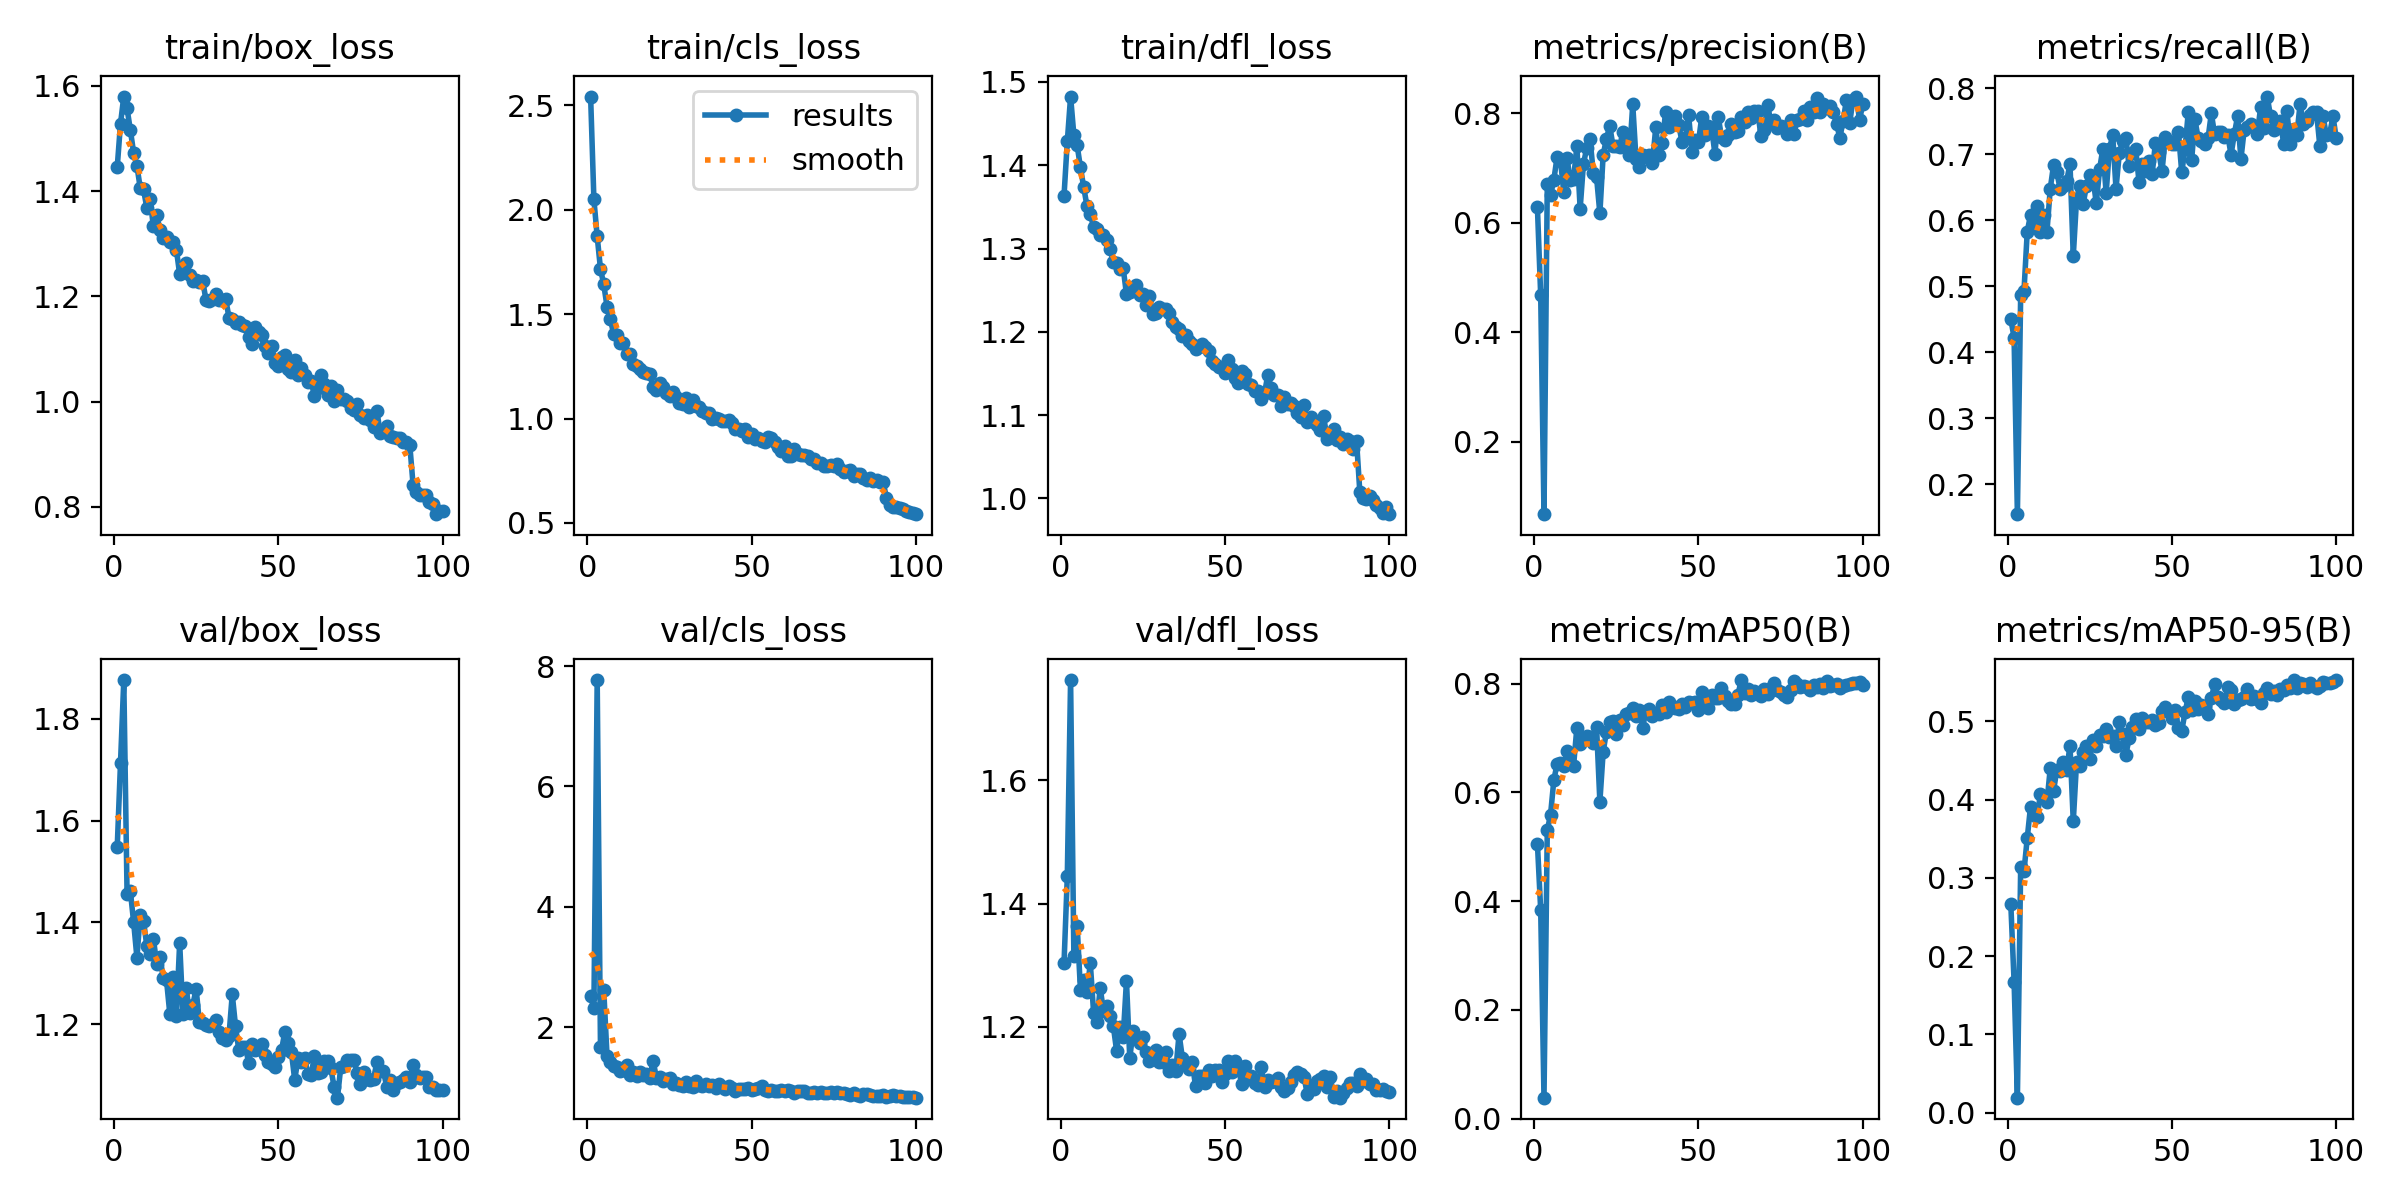

The table this chart was drawn from, first rows:
epoch, time, train/box_loss, train/cls_loss, train/dfl_loss, metrics/precision(B), metrics/recall(B), metrics/mAP50(B), metrics/mAP50-95(B), val/box_loss, val/cls_loss, val/dfl_loss, lr/pg0, lr/pg1, lr/pg2
1, 15.95, 1.445, 2.543, 1.363, 0.628, 0.4507, 0.5052, 0.266, 1.547, 2.512, 1.303, 0.0006611, 0.0006611, 0.0006611
2, 30.67, 1.528, 2.05, 1.429, 0.4673, 0.4215, 0.3833, 0.167, 1.713, 2.314, 1.444, 0.001315, 0.001315, 0.001315
3, 44.88, 1.58, 1.872, 1.482, 0.06799, 0.1547, 0.03831, 0.01895, 1.876, 7.769, 1.763, 0.001955, 0.001955, 0.001955
4, 59.38, 1.557, 1.717, 1.436, 0.6701, 0.4873, 0.5299, 0.3136, 1.455, 1.668, 1.314, 0.001941, 0.001941, 0.001941
5, 73.98, 1.516, 1.642, 1.424, 0.6504, 0.4923, 0.559, 0.3081, 1.461, 2.609, 1.364, 0.001921, 0.001921, 0.001921
6, 88.71, 1.473, 1.535, 1.397, 0.6786, 0.583, 0.6226, 0.3508, 1.4, 1.512, 1.26, 0.001901, 0.001901, 0.001901
7, 103.4, 1.448, 1.476, 1.373, 0.7209, 0.6081, 0.6526, 0.391, 1.331, 1.415, 1.276, 0.001881, 0.001881, 0.001881
8, 118, 1.406, 1.406, 1.351, 0.7155, 0.5921, 0.6546, 0.3804, 1.415, 1.351, 1.257, 0.001861, 0.001861, 0.001861
9, 133.9, 1.403, 1.401, 1.341, 0.6568, 0.6211, 0.6483, 0.3781, 1.404, 1.333, 1.303, 0.001842, 0.001842, 0.001842
10, 149.8, 1.369, 1.361, 1.326, 0.7186, 0.583, 0.6763, 0.4066, 1.354, 1.272, 1.223, 0.001822, 0.001822, 0.001822
11, 164.7, 1.385, 1.36, 1.323, 0.6773, 0.6076, 0.6539, 0.4045, 1.338, 1.29, 1.208, 0.001802, 0.001802, 0.001802
12, 179.4, 1.333, 1.311, 1.316, 0.6799, 0.583, 0.6489, 0.3966, 1.368, 1.363, 1.263, 0.001782, 0.001782, 0.001782
13, 194.1, 1.354, 1.311, 1.316, 0.7401, 0.648, 0.7186, 0.4402, 1.319, 1.203, 1.226, 0.001762, 0.001762, 0.001762
14, 208.7, 1.327, 1.26, 1.31, 0.6257, 0.6839, 0.688, 0.411, 1.333, 1.251, 1.234, 0.001743, 0.001743, 0.001743
15, 223.3, 1.31, 1.251, 1.299, 0.7077, 0.6726, 0.6972, 0.4383, 1.291, 1.181, 1.217, 0.001723, 0.001723, 0.001723
16, 238, 1.312, 1.237, 1.284, 0.7363, 0.648, 0.704, 0.4368, 1.286, 1.253, 1.201, 0.001703, 0.001703, 0.001703
17, 252.7, 1.302, 1.225, 1.283, 0.7535, 0.6525, 0.7017, 0.4486, 1.221, 1.21, 1.161, 0.001683, 0.001683, 0.001683
18, 267.3, 1.304, 1.219, 1.275, 0.6915, 0.6592, 0.6899, 0.4375, 1.293, 1.222, 1.199, 0.001663, 0.001663, 0.001663
19, 281.9, 1.289, 1.213, 1.277, 0.6827, 0.6861, 0.7193, 0.469, 1.216, 1.155, 1.183, 0.001644, 0.001644, 0.001644
20, 296.5, 1.242, 1.152, 1.245, 0.6171, 0.5457, 0.5826, 0.372, 1.36, 1.444, 1.275, 0.001624, 0.001624, 0.001624
21, 311.3, 1.246, 1.139, 1.248, 0.7239, 0.6323, 0.6742, 0.4476, 1.219, 1.161, 1.149, 0.001604, 0.001604, 0.001604
22, 326.1, 1.263, 1.17, 1.251, 0.7535, 0.6525, 0.7117, 0.4426, 1.27, 1.177, 1.193, 0.001584, 0.001584, 0.001584
23, 340.7, 1.24, 1.15, 1.256, 0.7768, 0.6244, 0.7296, 0.4612, 1.222, 1.107, 1.183, 0.001564, 0.001564, 0.001564
24, 355.2, 1.23, 1.125, 1.244, 0.7402, 0.6525, 0.7313, 0.4686, 1.237, 1.13, 1.173, 0.001545, 0.001545, 0.001545
25, 369.6, 1.23, 1.109, 1.246, 0.7409, 0.6682, 0.708, 0.4522, 1.27, 1.148, 1.183, 0.001525, 0.001525, 0.001525
26, 384.3, 1.227, 1.126, 1.233, 0.7383, 0.6643, 0.7336, 0.476, 1.203, 1.058, 1.159, 0.001505, 0.001505, 0.001505
27, 399, 1.23, 1.105, 1.243, 0.7662, 0.6256, 0.7245, 0.4683, 1.202, 1.071, 1.145, 0.001485, 0.001485, 0.001485
28, 413.4, 1.193, 1.075, 1.221, 0.7597, 0.6771, 0.7447, 0.4823, 1.198, 1.044, 1.149, 0.001465, 0.001465, 0.001465
29, 427.9, 1.191, 1.068, 1.223, 0.7232, 0.7085, 0.7464, 0.4807, 1.197, 1.027, 1.162, 0.001446, 0.001446, 0.001446
30, 442.7, 1.195, 1.1, 1.23, 0.8162, 0.6413, 0.7541, 0.49, 1.2, 1.081, 1.142, 0.001426, 0.001426, 0.001426
31, 457.3, 1.205, 1.057, 1.228, 0.7158, 0.7085, 0.7409, 0.48, 1.209, 1.029, 1.143, 0.001406, 0.001406, 0.001406
32, 472, 1.194, 1.09, 1.227, 0.7014, 0.7287, 0.7517, 0.481, 1.184, 1.012, 1.159, 0.001386, 0.001386, 0.001386
33, 486.9, 1.193, 1.059, 1.223, 0.7237, 0.648, 0.7187, 0.4686, 1.173, 1.105, 1.129, 0.001366, 0.001366, 0.001366
34, 502.8, 1.195, 1.053, 1.212, 0.7211, 0.7014, 0.7487, 0.4993, 1.169, 1.043, 1.138, 0.001347, 0.001347, 0.001347
35, 518.9, 1.16, 1.037, 1.206, 0.7247, 0.7202, 0.7526, 0.484, 1.178, 1.023, 1.128, 0.001327, 0.001327, 0.001327
36, 534.8, 1.157, 1.026, 1.203, 0.7091, 0.7242, 0.7394, 0.4573, 1.259, 1.054, 1.188, 0.001307, 0.001307, 0.001307
37, 550.5, 1.149, 1.027, 1.195, 0.7742, 0.6816, 0.7451, 0.4785, 1.196, 1.013, 1.15, 0.001287, 0.001287, 0.001287
38, 566.6, 1.152, 1, 1.197, 0.7232, 0.7018, 0.7447, 0.4927, 1.149, 1.037, 1.142, 0.001267, 0.001267, 0.001267
39, 582.3, 1.146, 1.004, 1.189, 0.7452, 0.7081, 0.7599, 0.503, 1.156, 0.9904, 1.131, 0.001248, 0.001248, 0.001248
40, 597, 1.144, 0.9992, 1.185, 0.8031, 0.6584, 0.7478, 0.4897, 1.155, 1.055, 1.142, 0.001228, 0.001228, 0.001228
41, 611.8, 1.122, 0.9864, 1.18, 0.7745, 0.6855, 0.7652, 0.5046, 1.124, 0.9964, 1.104, 0.001208, 0.001208, 0.001208
42, 626.7, 1.11, 0.9879, 1.183, 0.7777, 0.6749, 0.7587, 0.4997, 1.16, 0.9699, 1.12, 0.001188, 0.001188, 0.001188
43, 642.5, 1.141, 0.9915, 1.185, 0.795, 0.6906, 0.7556, 0.4986, 1.15, 1.021, 1.12, 0.001168, 0.001168, 0.001168
44, 658.4, 1.131, 0.9794, 1.182, 0.7781, 0.6704, 0.7531, 0.5011, 1.151, 0.9846, 1.109, 0.001149, 0.001149, 0.001149
45, 674, 1.126, 0.9511, 1.176, 0.7478, 0.7179, 0.7618, 0.4957, 1.161, 0.9446, 1.13, 0.001129, 0.001129, 0.001129
46, 689.6, 1.106, 0.9495, 1.165, 0.7544, 0.704, 0.7571, 0.4984, 1.14, 0.9783, 1.12, 0.001109, 0.001109, 0.001109
47, 705.1, 1.091, 0.9389, 1.161, 0.7961, 0.6742, 0.7652, 0.5136, 1.126, 0.9788, 1.129, 0.001089, 0.001089, 0.001089
48, 720.7, 1.105, 0.9499, 1.158, 0.73, 0.7265, 0.7636, 0.5189, 1.121, 0.9638, 1.13, 0.001069, 0.001069, 0.001069
49, 736.5, 1.073, 0.9111, 1.158, 0.7518, 0.7199, 0.7655, 0.5113, 1.116, 0.9846, 1.111, 0.00105, 0.00105, 0.00105
50, 752.6, 1.067, 0.9253, 1.151, 0.7479, 0.7153, 0.7518, 0.5037, 1.136, 0.9583, 1.124, 0.00103, 0.00103, 0.00103
51, 768.4, 1.086, 0.9003, 1.166, 0.7937, 0.7153, 0.7848, 0.5144, 1.15, 0.9669, 1.144, 0.00101, 0.00101, 0.00101
52, 784.4, 1.089, 0.9089, 1.156, 0.7605, 0.7334, 0.7622, 0.4915, 1.185, 0.9857, 1.126, 0.0009902, 0.0009902, 0.0009902
53, 800.6, 1.063, 0.8915, 1.144, 0.7775, 0.6726, 0.7542, 0.4875, 1.164, 1.014, 1.144, 0.0009704, 0.0009704, 0.0009704
54, 816.5, 1.055, 0.8856, 1.139, 0.7722, 0.7085, 0.7796, 0.5118, 1.145, 0.9494, 1.136, 0.0009506, 0.0009506, 0.0009506
55, 832.8, 1.079, 0.9118, 1.153, 0.7262, 0.7646, 0.7726, 0.5308, 1.091, 0.9432, 1.107, 0.0009308, 0.0009308, 0.0009308
56, 849.4, 1.05, 0.9069, 1.15, 0.7938, 0.6907, 0.7742, 0.5143, 1.133, 0.9512, 1.136, 0.000911, 0.000911, 0.000911
57, 865.6, 1.064, 0.887, 1.137, 0.7567, 0.753, 0.791, 0.5257, 1.125, 0.9384, 1.116, 0.0008912, 0.0008912, 0.0008912
58, 881.7, 1.05, 0.8639, 1.136, 0.7505, 0.7242, 0.7777, 0.5162, 1.133, 0.935, 1.12, 0.0008714, 0.0008714, 0.0008714
59, 897.5, 1.036, 0.8429, 1.129, 0.7609, 0.7208, 0.7678, 0.5214, 1.103, 0.9497, 1.109, 0.0008516, 0.0008516, 0.0008516
60, 913.6, 1.039, 0.8661, 1.129, 0.7795, 0.7153, 0.7628, 0.5179, 1.1, 0.9354, 1.106, 0.0008318, 0.0008318, 0.0008318
... 40 more rows
